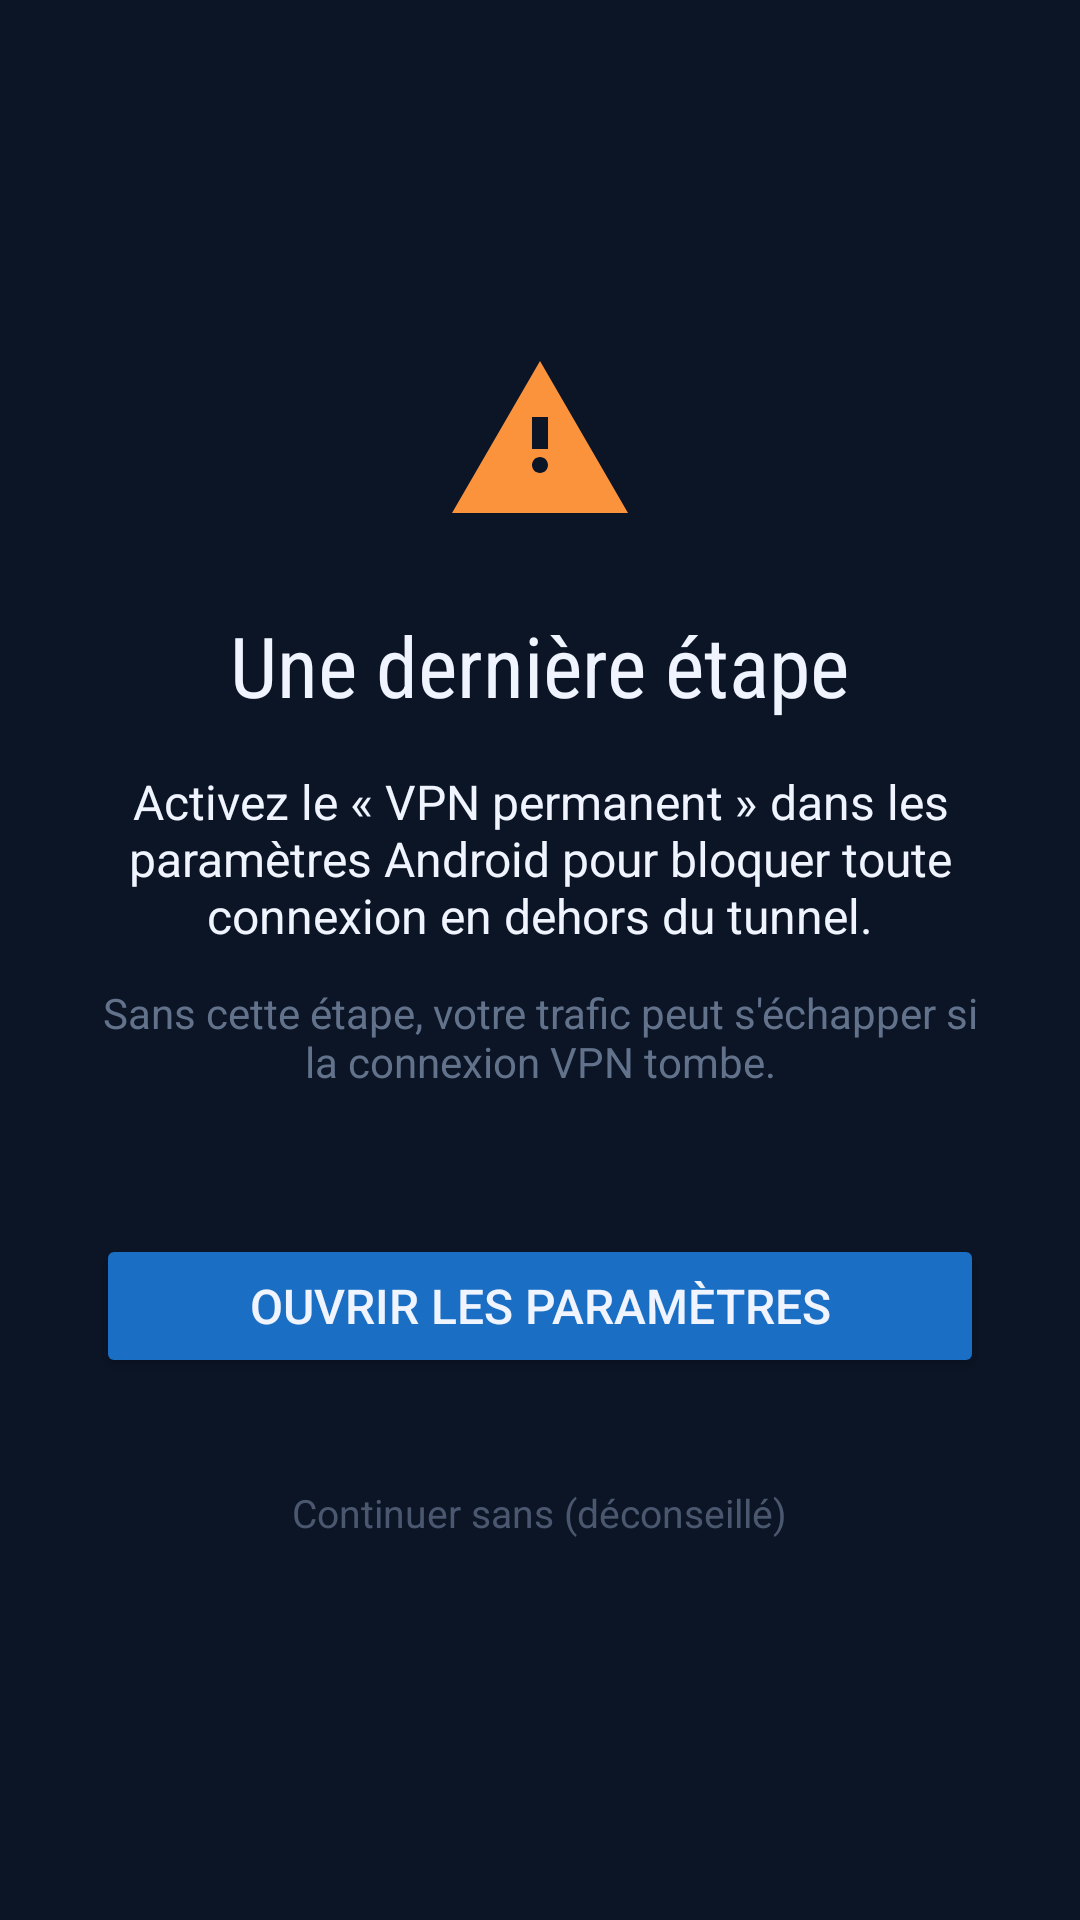

Layout XML and referenced resources for this Android screen:
<!-- AndroidManifest.xml: application theme Theme.LeVoile -->
<!-- res/layout/onboarding_screen_3.xml -->
<?xml version="1.0" encoding="utf-8"?>
<FrameLayout xmlns:android="http://schemas.android.com/apk/res/android"
    android:layout_width="match_parent"
    android:layout_height="match_parent">

    <LinearLayout
        android:layout_width="match_parent"
        android:layout_height="match_parent"
        android:orientation="vertical"
        android:gravity="center"
        android:padding="32dp">

        <ImageView
            android:layout_width="64dp"
            android:layout_height="64dp"
            android:src="@drawable/ic_warning_orange"
            android:contentDescription="@string/c15_warning_icon_desc"
            android:layout_marginBottom="24dp" />

        <TextView
            android:layout_width="wrap_content"
            android:layout_height="wrap_content"
            android:text="@string/c15_title"
            android:textSize="28sp"
            android:textColor="@color/text_primary"
            android:fontFamily="sans-serif-condensed"
            android:layout_marginBottom="16dp" />

        <TextView
            android:layout_width="wrap_content"
            android:layout_height="wrap_content"
            android:maxWidth="320dp"
            android:text="@string/c15_body"
            android:textSize="16sp"
            android:textColor="@color/text_primary"
            android:gravity="center"
            android:layout_marginBottom="12dp" />

        <TextView
            android:layout_width="wrap_content"
            android:layout_height="wrap_content"
            android:maxWidth="320dp"
            android:text="@string/c15_consequence"
            android:textSize="14sp"
            android:textColor="@color/text_secondary"
            android:alpha="0.7"
            android:gravity="center"
            android:layout_marginBottom="48dp" />

        <Button
            android:id="@+id/onboarding_btn_open_settings"
            android:layout_width="match_parent"
            android:layout_height="48dp"
            android:text="@string/c15_btn_open_settings"
            android:backgroundTint="@color/primary_blue"
            android:textColor="@color/text_primary"
            android:textSize="16sp"
            android:textAllCaps="true"
            android:layout_marginBottom="24dp" />

        <TextView
            android:id="@+id/onboarding_link_skip"
            android:layout_width="wrap_content"
            android:layout_height="wrap_content"
            android:text="@string/c15_link_skip"
            android:textSize="13sp"
            android:textColor="@color/text_secondary"
            android:alpha="0.5"
            android:padding="12dp"
            android:clickable="true"
            android:focusable="true"
            android:contentDescription="@string/c15_link_skip_desc" />

        <LinearLayout
            android:id="@+id/onboarding_fallback_actions"
            android:layout_width="match_parent"
            android:layout_height="wrap_content"
            android:orientation="vertical"
            android:visibility="gone"
            android:layout_marginTop="16dp">

            <Button
                android:id="@+id/onboarding_btn_retry"
                android:layout_width="match_parent"
                android:layout_height="48dp"
                android:text="@string/c15_btn_retry"
                android:backgroundTint="@color/primary_blue"
                android:textColor="@color/text_primary"
                android:layout_marginBottom="8dp" />

            <Button
                android:id="@+id/onboarding_btn_manual_verified"
                android:layout_width="match_parent"
                android:layout_height="48dp"
                android:text="@string/c15_btn_manual_verified"
                android:backgroundTint="@android:color/transparent"
                android:textColor="@color/text_secondary" />
        </LinearLayout>
    </LinearLayout>

    
    <LinearLayout
        android:id="@+id/onboarding_verifying_overlay"
        android:layout_width="match_parent"
        android:layout_height="match_parent"
        android:orientation="vertical"
        android:gravity="center"
        android:background="@color/bg_dark"
        android:visibility="gone">

        <ProgressBar
            android:layout_width="48dp"
            android:layout_height="48dp"
            android:indeterminateTint="@color/primary_blue"
            android:layout_marginBottom="16dp" />

        <TextView
            android:layout_width="wrap_content"
            android:layout_height="wrap_content"
            android:text="@string/c15_verifying"
            android:textSize="16sp"
            android:textColor="@color/text_primary" />
    </LinearLayout>
</FrameLayout>
<!-- resources referenced by this layout -->
<resources>
  <color name="bg_dark">#0b1526</color>
  <color name="primary_blue">#1a6fc4</color>
  <color name="text_primary">#f0f4ff</color>
  <color name="text_secondary">#8a9bb8</color>
  <!-- drawable ic_warning_orange (drawable) -->
  <?xml version="1.0" encoding="utf-8"?>
  <vector xmlns:android="http://schemas.android.com/apk/res/android"
      android:width="64dp"
      android:height="64dp"
      android:viewportWidth="24"
      android:viewportHeight="24">
      <path
          android:fillColor="#FB923C"
          android:pathData="M12,2L1,21h22L12,2zM12,16c-0.55,0 -1,-0.45 -1,-1s0.45,-1 1,-1 1,0.45 1,1 -0.45,1 -1,1zM13,13h-2L11,9h2v4z" />
  </vector>
  <string name="c15_body">Activez le « VPN permanent » dans les paramètres Android pour bloquer toute connexion en dehors du tunnel.</string>
  <string name="c15_btn_manual_verified">J\'ai vérifié manuellement</string>
  <string name="c15_btn_open_settings">Ouvrir les paramètres</string>
  <string name="c15_btn_retry">Réessayer</string>
  <string name="c15_consequence">Sans cette étape, votre trafic peut s\'échapper si la connexion VPN tombe.</string>
  <string name="c15_link_skip">Continuer sans (déconseillé)</string>
  <string name="c15_link_skip_desc">Continuer sans activer le kill switch — déconseillé</string>
  <string name="c15_title">Une dernière étape</string>
  <string name="c15_verifying">Vérification…</string>
  <string name="c15_warning_icon_desc">Avertissement protection incomplète</string>
  <style name="Theme.LeVoile" parent="Theme.AppCompat.DayNight.NoActionBar">
          <item name="colorPrimary">@color/primary_blue</item>
          <item name="colorPrimaryDark">@color/primary_blue_dark</item>
          <item name="colorAccent">@color/accent_blue</item>
          <item name="android:windowBackground">@color/bg_dark</item>
          <item name="android:statusBarColor">@color/bg_dark</item>
          <item name="android:isLightTheme">false</item>
          <item name="android:windowLightStatusBar">false</item>
      </style>
  <color name="primary_blue_dark">#0d4a8a</color>
  <color name="accent_blue">#2a8dff</color>
</resources>
